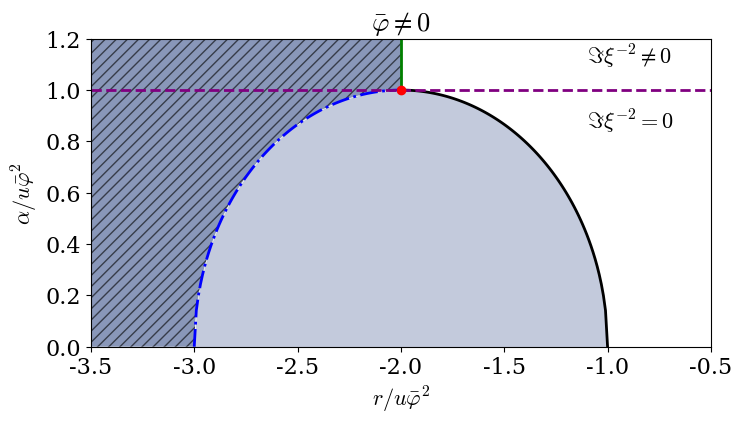

Recreate this plot in Python. (Note: this script raises an exception after producing the figure.)
import numpy as np
import matplotlib.pyplot as plt
from numpy import pi, sin, cos
from matplotlib import colors as c
from matplotlib import cm
from matplotlib import ticker


plt.rc("font", family="serif", size=16)
plt.rc("mathtext", fontset="cm")
plt.rc("lines", lw=2)


rgba_to_hex = lambda rgba : '#'+''.join([f'{int(v*255):02x}' for v in rgba])
color = rgba_to_hex(cm.viridis(.25))
print(color)

fig, ax = plt.subplots(figsize=(8,4))


r0 = np.linspace(-3.5, -.5, 1000)
s0 = np.linspace(0, 1.2, 1000)
r, s = np.meshgrid(r0, s0)
l1 = lambda r, s: r + 2 + np.sqrt(1 - s**2 + 0j)
l2 = lambda r, s: r + 2 - np.sqrt(1 - s**2 + 0j)

L = l2(r, s).real
m = L<0
one = np.ones_like(r)
# ax.contourf(r, s, np.ma.masked_where(m, one), colors=color,  alpha=.6)


n = 200
x1 = np.linspace(-4, -3, n)
x2 = np.linspace(-3, -2, n)
y = np.concatenate([np.zeros_like(x1), np.sqrt(1 - (x2+2)**2)])
x = np.concatenate([x1, x2])
ax.fill_between(x, y, 1.2, color=color, alpha=0.6, hatch='///', linewidth=0.0, edgecolor='#00000000')

x3 = np.linspace(-3, -1, n)
ax.fill_between(x3,  np.sqrt(1 - (x3+2)**2), 0, color=color,  alpha=0.3, linewidth=0.0)

ax.plot(x3[n//2:],  np.sqrt(1 - (x3[n//2:]+2)**2), 'k-', label='$\\xi_+^{-2} = 0$')
ax.plot(x3[:n//2],  np.sqrt(1 - (x3[:n//2]+2)**2), 'b-.', label='$\\xi_-^{-2} = 0$')

L = l1(r, s).real
m = L<0
one = np.ones_like(r)

ax.plot([-2, -2], [1, 1.2], 'g-', label='$\\Re \\xi_\\pm^{-2} = 0$')
ax.plot([-3.5, -.5], [1, 1], '--', color='purple', label='EL')
ax.plot(-2, 1, 'ro', label='CEP')

ax.text(-1.1, 1.1, '$\\Im \\xi^{-2} \\neq 0 $')
ax.text(-1.1, .85, '$\\Im \\xi^{-2} = 0 $')

# ax.text(-1.15, .6, 'two stable\n   modes')
# ax.text(-2.35, .8, 'one stable mode')
# ax.text(-3.35 , .6, 'no stable\n  modes')

ax.set_xlabel('$r / u \\bar \\varphi^2$')
ax.set_ylabel('$\\alpha / u \\bar \\varphi^2$')

ax.set_xlim(-3.5, -0.5)
ax.set_ylim(0, 1.2)

# ax.legend(loc=8)

ax.set_title("$\\bar\\varphi \\neq 0$")

fig.savefig('fig/l3.pdf',bbox_inches='tight')


fig, ax = plt.subplots(figsize=(8,4))


k = 1/np.sqrt(3)
N = 200
x = np.linspace(-1, 1, N)
x2 = np.linspace(-k, k, N)
r1 = - x**2
r2 = - 3 * x**2

ax.plot(x, r1, "k-", label='$\\xi_+^{-2} = 0$')
ax.plot(x2, -3*x2**2, "b-.", label='$\\xi_-^{-2} = 0$')

ax.fill_between(x2,-3*x2**2,-1, color=color, alpha=0.6,label="$0$ stable", hatch='///', linewidth=0.0, edgecolor='#00000000')
ax.fill_between(x,r1,np.maximum(-np.ones_like(r2), r2), color=color, alpha=0.3,label="$1$ stable", linewidth=0.0)

ax.set_ylim(-1, 0.025)
ax.set_xlim(-1, 1)


fig.savefig('fig/tst.pdf',bbox_inches='tight')


ax.plot(0, 0, 'ro')
ax.set_title("$\\alpha = 0$")

ax.legend()
ax.set_ylabel("$r$")
ax.set_xlabel("$\\sqrt{u} \\bar \\varphi$")
ax.set_xticks(np.linspace(-1, 1, 5))

fig.savefig('fig/l4.pdf',bbox_inches='tight')

fig, ax = plt.subplots(figsize=(8,4))


k = 1/np.sqrt(3)
N = 200
x = np.linspace(-1, 1, N)
x2 = np.linspace(-k, k, N)
r1 = - x**2
r2 = - 3 * x**2

ax.plot(x, r1, "k-")
ax.plot(x2, -3*x2**2, "b-.")

ax.fill_between(x2,-3*x2**2,-1, color=color, alpha=0.6, hatch='///', linewidth=0.0, edgecolor='#00000000')
ax.fill_between(x,r1,np.maximum(-np.ones_like(r2), r2), color=color, alpha=0.3, linewidth=0.0)

ax.set_ylim(-1, 0.025)
ax.set_xlim(-1, 1)
ax.set_xticks(np.linspace(-1, 1, 5))

fig.savefig('fig/phase2d.pdf',bbox_inches='tight')
plt.show()

a = np.linspace(0,10,11)
print(a[1:-1][::-1])
print(a[-2:0:-1])

fig, ax = plt.subplots(figsize=(8,4))

k = 1
N = 200


a = 1

b = 3.4
c = 2.2
x0 = np.sqrt(a)
x = np.linspace(-c, -x0, N)
r1 = - 2 * x**2 - np.sqrt(x**4 - a**2)
r2 = - 2 * x**2 + np.sqrt(x**4 - a**2)

ax.plot(x, r2, "k-")
ax.plot(x, r1, "b-.")
ax.plot(-x, r2, "k-")
ax.plot(-x, r1, "b-.")

x3 = np.linspace(-x0, x0, N)
r3 = -2*x3**2
ax.plot(x3, r3, 'g-', label='$\\Re \\xi_\\pm^{-2} = 0$')

rr = np.concatenate([r1, r3[1:-1], r1[::-1]])
xx = np.concatenate([-x, x3[-2:0:-1], x[::-1]])


ax.fill_between(xx, rr, -b, color=color, alpha=0.6, hatch='///', linewidth=0.0, edgecolor='#00000000')

ax.fill_between(x,r1,r2, color=color, alpha=0.3, linewidth=0.0)
ax.fill_between(-x,r1,r2, color=color, alpha=0.3, linewidth=0.0)


ax.plot([x0, x0], [0, -b], '--', color='purple', label='EL', zorder=1)
ax.plot([-x0, -x0], [0, -b], '--', color='purple', zorder=1)

ax.plot(x0, -2*x0**2, 'ro', label='CEP')
ax.plot(-x0, -2*x0**2, 'ro')

ax.text(0.4, -.3, '$\\Im \\xi^{-2} \\neq 0 $')
ax.text(1.2, -.3, '$\\Im \\xi^{-2} = 0 $')

ax.legend(loc=8)
ax.set_ylabel("$r/\\alpha$")
ax.set_xlabel("$\\sqrt{u} \\bar \\varphi/\\alpha$")
ax.set_ylim(-b, 0.05)
factor = .85
ax.set_xlim(-c*factor, c*factor)

ax.set_title("$\\alpha \\neq 0$")

fig.savefig('fig/l5.pdf',bbox_inches='tight')

fig, ax = plt.subplots(figsize=(10, 5))

k = 1
N = 200


a = 1

b = 3.4
c = 2.2
x0 = np.sqrt(a) + 1e-10
x = np.linspace(-c, -x0, N)
r1 = - 2 * x**2 - np.sqrt(x**4 - a**2)
r2 = - 2 * x**2 + np.sqrt(x**4 - a**2)

ax.plot(x, r2, "k-", label='$\\xi_+^{-2} = 0$')
ax.plot(x, r1, "b-.", label='$\\xi_-^{-2} = 0$')
ax.plot(-x, r2, "k-")
ax.plot(-x, r1, "b-.")

x3 = np.linspace(-x0, x0, N)
r3 = -2*x3**2
ax.plot(x3, r3, 'g-', label='$\\Re \\xi_\\pm^{-2} = 0$')


ax.set_title("$\\alpha \\neq 0$")

fig.savefig('fig/l5.pdf',bbox_inches='tight')

fig, ax = plt.subplots(figsize=(8,4))

N = 200

x0 = 1/np.sqrt(3)
x1 = 1/np.sqrt(2)
xx1 = np.linspace(x0, x1, N)
xx2 = np.linspace(x1, 1, N)
a = lambda x : np.sqrt(-3*x**4 + 4*x**2 - 1)

ax.plot(xx1, a(xx1), 'b-.')
ax.plot(-xx1, a(xx1), 'b-.')
ax.plot(xx2, a(xx2), 'k-')
ax.plot(-xx2, a(xx2), 'k-')

ax.plot([x1, x1], [a(x1), 1], 'g-')
ax.plot([-x1, -x1], [a(x1), 1], 'g-')

xx = np.linspace(x0, 1, N)

ax.fill_between(xx, a(xx),np.zeros_like(xx), color=color, alpha=0.3, linewidth=0.0)
ax.fill_between(-xx, a(xx),np.zeros_like(xx), color=color, alpha=0.3, linewidth=0.0)

xx3 = np.linspace(x0, x1, N)
xxx = np.concatenate([-xx3[::-1], np.linspace(-x0, x0, N)[1:-1], xx3])
aaa = np.concatenate([a(-xx3[::-1]), np.zeros(N-2), a(xx3)])

ax.fill_between(xxx, aaa, 1, color=color, alpha=0.6, hatch='///', linewidth=0.0, edgecolor='#00000000')

x = np.linspace(-1, 1)
ax.plot(x, x**2, '--', color='purple', label='EL')

ax.plot(x1, a(x1), 'ro', label='CEP')
ax.plot(-x1, a(x1), 'ro')

ax.set_ylabel("$\\alpha/|r|$")
ax.set_xlabel("$\\sqrt{u} \\bar \\varphi/|r|$")
ax.set_title("$r < 0$")

ax.set_ylim(0, .8)
ax.set_xticks([-1, -.5, 0, 0.5, 1])

plt.show()
fig.savefig('fig/l6.pdf',bbox_inches='tight')

fig, ax = plt.subplots(figsize=(8,4))

x0 = 1/np.sqrt(3)
x1 = 1/np.sqrt(2)
xx1 = np.linspace(x0, x1, 1000)
xx2 = np.linspace(x1, 1, 1000)
a = lambda x : np.sqrt(-3*x**4 + 4*x**2 - 1)

ax.plot(xx1, a(xx1), 'b-.')
ax.plot(-xx1, a(xx1), 'b-.')
ax.plot(xx2, a(xx2), 'k-')
ax.plot(-xx2, a(xx2), 'k-')

ax.plot([x1, x1], [a(x1), 1], 'g-')
ax.plot([-x1, -x1], [a(x1), 1], 'g-')

xx = np.linspace(x0, 1, 1000)

ax.fill_between(xx, a(xx),np.zeros_like(xx), color=color, alpha=0.3, linewidth=0.0)
ax.fill_between(-xx, a(xx),np.zeros_like(xx), color=color, alpha=0.3, linewidth=0.0)

xx3 = np.linspace(-x1, -x0, 1000)
ax.fill_between(xx3, a(xx3), 1, color=color, alpha=0.6, hatch='///', linewidth=0.0, edgecolor='#00000000')
ax.fill_between(-xx3, a(xx3), 1, color=color, alpha=0.6, hatch='///', linewidth=0.0, edgecolor='#00000000')

xx4 = np.linspace(-x0, x0, 1000)
ax.fill_between(xx4, 0, 1, color=color, alpha=0.6, hatch='///', linewidth=0.0, edgecolor='#00000000')

x = np.linspace(-1, 1)
ax.plot(x, x**2, '--', color='purple', label='EL')

ax.plot(x1, a(x1), 'ro', label='CEP')
ax.plot(-x1, a(x1), 'ro', zorder=10)

ax.set_ylabel("$\\alpha/|r|$")
ax.set_xlabel("$\\sqrt{u} \\bar \\varphi/|r|$")
ax.set_title("$r < 0$")

ax.set_ylim(0, .8)


p = np.linspace(-1, 0, 1000)


ps = [-.95, -.83, -0.73, -.55]
aa = [0, .2, .5, .55]
param = [[-1, p, a] for p in ps for a in aa]
param.pop(15)
param.pop(10)
param.pop(7)
param.pop(3)
param.append([-1, -1/np.sqrt(2), .5])

for a in aa:
    ax.plot(p,a*np.ones_like(p), 'g-')
    ax.plot(p,a*np.ones_like(p), 'g-')
    ax.plot(p,a*np.ones_like(p), 'g-')

for _, p, a in param:
    ax.plot(p, a, 'ko')

ax.set_xlim(-1, -.5)
ax.set_ylim(-0.002, .6)

print((1/(np.sqrt(2))))

plt.show()
fig.savefig('fig/movies.pdf',bbox_inches='tight')

fig, ax = plt.subplots(figsize=(8,4))


r0 = np.linspace(-3.5, -.5, 1000)
s0 = np.linspace(0, 1.2, 1000)
r, s = np.meshgrid(r0, s0)
l1 = lambda r, s: r + 2 + np.sqrt(1 - s**2 + 0j)
l2 = lambda r, s: r + 2 - np.sqrt(1 - s**2 + 0j)

L = l2(r, s).real
m = L<0
one = np.ones_like(r)
# ax.contourf(r, s, np.ma.masked_where(m, one), colors=color,  alpha=.6)


n = 200
x1 = np.linspace(-4, -3, n)
x2 = np.linspace(-3, -2, n)
y = np.concatenate([np.zeros_like(x1), np.sqrt(1 - (x2+2)**2)])
x = np.concatenate([x1, x2])
ax.fill_between(x, y, 1.2, color=color, alpha=0.6, hatch='///', linewidth=0.0, edgecolor='#00000000')

x3 = np.linspace(-3, -1, n)
ax.fill_between(x3,  np.sqrt(1 - (x3+2)**2), 0, color=color,  alpha=0.3, linewidth=0.0)

ax.plot(x3[n//2:],  np.sqrt(1 - (x3[n//2:]+2)**2), 'k-', label='$\\xi_+^{-2} = 0$')
ax.plot(x3[:n//2],  np.sqrt(1 - (x3[:n//2]+2)**2), 'b-.', label='$\\xi_-^{-2} = 0$')

L = l1(r, s).real
m = L<0
one = np.ones_like(r)

ax.plot([-2, -2], [1, 1.2], 'g-', label='$\\Re \\xi_\\pm^{-2} = 0$')
ax.plot([-3.5, -.5], [1, 1], '--', color='purple', label='EL')
ax.plot(-2, 1, 'ro', label='CEP')

ax.text(-1.1, 1.1, '$\\Im \\xi^{-2} \\neq 0 $')
ax.text(-1.1, .85, '$\\Im \\xi^{-2} = 0 $')

# ax.text(-1.15, .6, 'two stable\n   modes')
# ax.text(-2.35, .8, 'one stable mode')
# ax.text(-3.35 , .6, 'no stable\n  modes')

ax.set_xlabel('$r / u \\bar \\varphi^2$')
ax.set_ylabel('$\\alpha / u \\bar \\varphi^2$')

# ax.set_xlim(-3.5, -0.5)
# ax.set_ylim(0, 4)

# ax.legend(loc=8)

ax.set_title("$\\bar\\varphi \\neq 0$")


r = np.linspace(0, -1)
a = np.sqrt(1 - (2 + r)**2)
print(r)
print(a)
ax.plot(r, a)
plt.show()
# fig.savefig('fig/l5.pdf',bbox_inches='tight')

